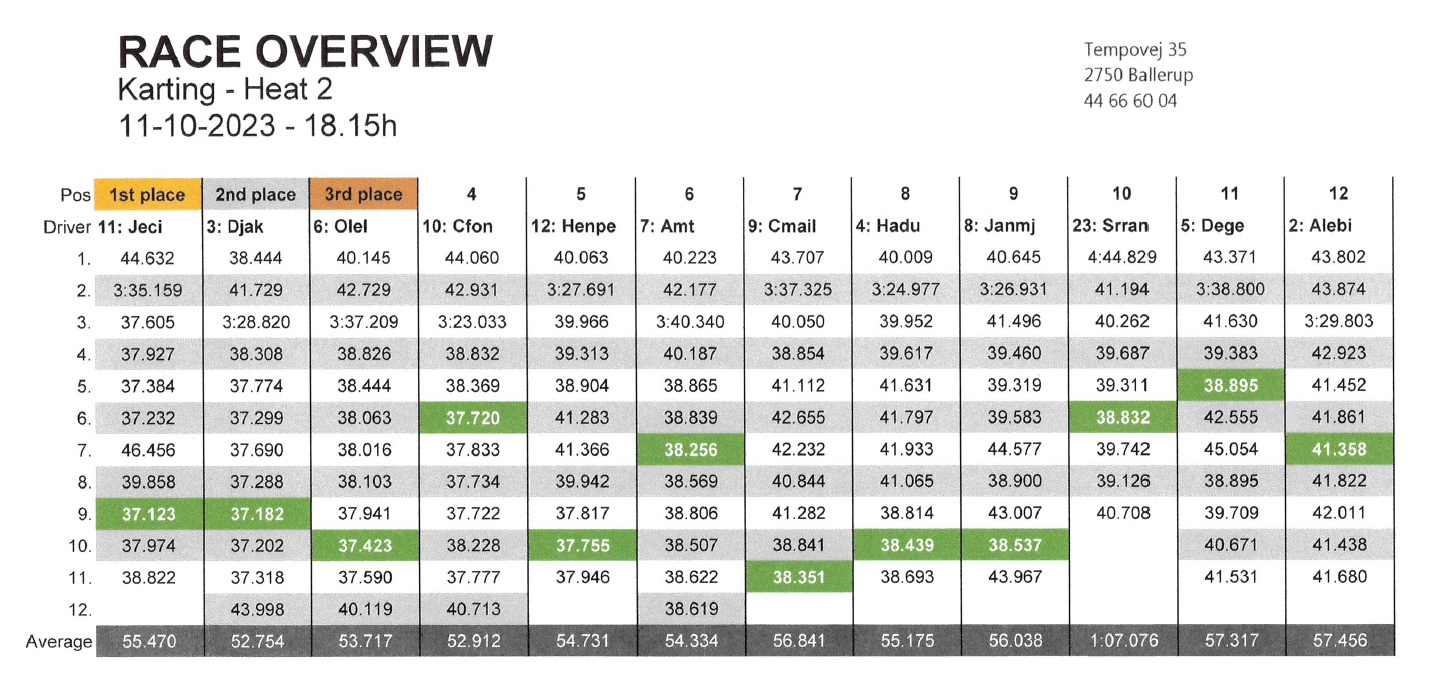

Data behind this chart, as committed beside it:
Heat, Driver, Kart, Lap, Time
Heat 2, Jeci, 11, 1, 0 days 00:00:44.632000
Heat 2, Jeci, 11, 2, 0 days 00:03:35.159000
Heat 2, Jeci, 11, 3, 0 days 00:00:37.605000
Heat 2, Jeci, 11, 4, 0 days 00:00:37.927000
Heat 2, Jeci, 11, 5, 0 days 00:00:37.384000
Heat 2, Jeci, 11, 6, 0 days 00:00:37.232000
Heat 2, Jeci, 11, 7, 0 days 00:00:46.456000
Heat 2, Jeci, 11, 8, 0 days 00:00:39.858000
Heat 2, Jeci, 11, 9, 0 days 00:00:37.123000
Heat 2, Jeci, 11, 10, 0 days 00:00:37.974000
Heat 2, Jeci, 11, 11, 0 days 00:00:38.822000
Heat 2, Djak, 3, 1, 0 days 00:00:38.444000
Heat 2, Djak, 3, 2, 0 days 00:00:41.729000
Heat 2, Djak, 3, 3, 0 days 00:03:28.820000
Heat 2, Djak, 3, 4, 0 days 00:00:38.308000
Heat 2, Djak, 3, 5, 0 days 00:00:37.774000
Heat 2, Djak, 3, 6, 0 days 00:00:37.299000
Heat 2, Djak, 3, 7, 0 days 00:00:37.690000
Heat 2, Djak, 3, 8, 0 days 00:00:37.288000
Heat 2, Djak, 3, 9, 0 days 00:00:37.182000
Heat 2, Djak, 3, 10, 0 days 00:00:37.202000
Heat 2, Djak, 3, 11, 0 days 00:00:37.318000
Heat 2, Djak, 3, 12, 0 days 00:00:43.998000
Heat 2, Olel, 6, 1, 0 days 00:00:40.145000
Heat 2, Olel, 6, 2, 0 days 00:00:42.729000
Heat 2, Olel, 6, 3, 0 days 00:03:37.209000
Heat 2, Olel, 6, 4, 0 days 00:00:38.826000
Heat 2, Olel, 6, 5, 0 days 00:00:38.444000
Heat 2, Olel, 6, 6, 0 days 00:00:38.063000
Heat 2, Olel, 6, 7, 0 days 00:00:38.016000
Heat 2, Olel, 6, 8, 0 days 00:00:38.103000
Heat 2, Olel, 6, 9, 0 days 00:00:37.941000
Heat 2, Olel, 6, 10, 0 days 00:00:37.423000
Heat 2, Olel, 6, 11, 0 days 00:00:37.590000
Heat 2, Olel, 6, 12, 0 days 00:00:40.119000
Heat 2, Cfon, 10, 1, 0 days 00:00:44.060000
Heat 2, Cfon, 10, 2, 0 days 00:00:42.931000
Heat 2, Cfon, 10, 3, 0 days 00:03:23.033000
Heat 2, Cfon, 10, 4, 0 days 00:00:38.832000
Heat 2, Cfon, 10, 5, 0 days 00:00:38.369000
Heat 2, Cfon, 10, 6, 0 days 00:00:37.720000
Heat 2, Cfon, 10, 7, 0 days 00:00:37.833000
Heat 2, Cfon, 10, 8, 0 days 00:00:37.734000
Heat 2, Cfon, 10, 9, 0 days 00:00:37.722000
Heat 2, Cfon, 10, 10, 0 days 00:00:38.228000
Heat 2, Cfon, 10, 11, 0 days 00:00:37.777000
Heat 2, Cfon, 10, 12, 0 days 00:00:40.713000
Heat 2, Henpe, 12, 1, 0 days 00:00:40.063000
Heat 2, Henpe, 12, 2, 0 days 00:03:27.691000
Heat 2, Henpe, 12, 3, 0 days 00:00:39.966000
Heat 2, Henpe, 12, 4, 0 days 00:00:39.313000
Heat 2, Henpe, 12, 5, 0 days 00:00:38.904000
Heat 2, Henpe, 12, 6, 0 days 00:00:41.283000
Heat 2, Henpe, 12, 7, 0 days 00:00:41.366000
Heat 2, Henpe, 12, 8, 0 days 00:00:39.942000
Heat 2, Henpe, 12, 9, 0 days 00:00:37.817000
Heat 2, Henpe, 12, 10, 0 days 00:00:37.755000
Heat 2, Henpe, 12, 11, 0 days 00:00:37.946000
Heat 2, Amt, 7, 1, 0 days 00:00:40.223000
Heat 2, Amt, 7, 2, 0 days 00:00:42.177000
... 74 more rows
